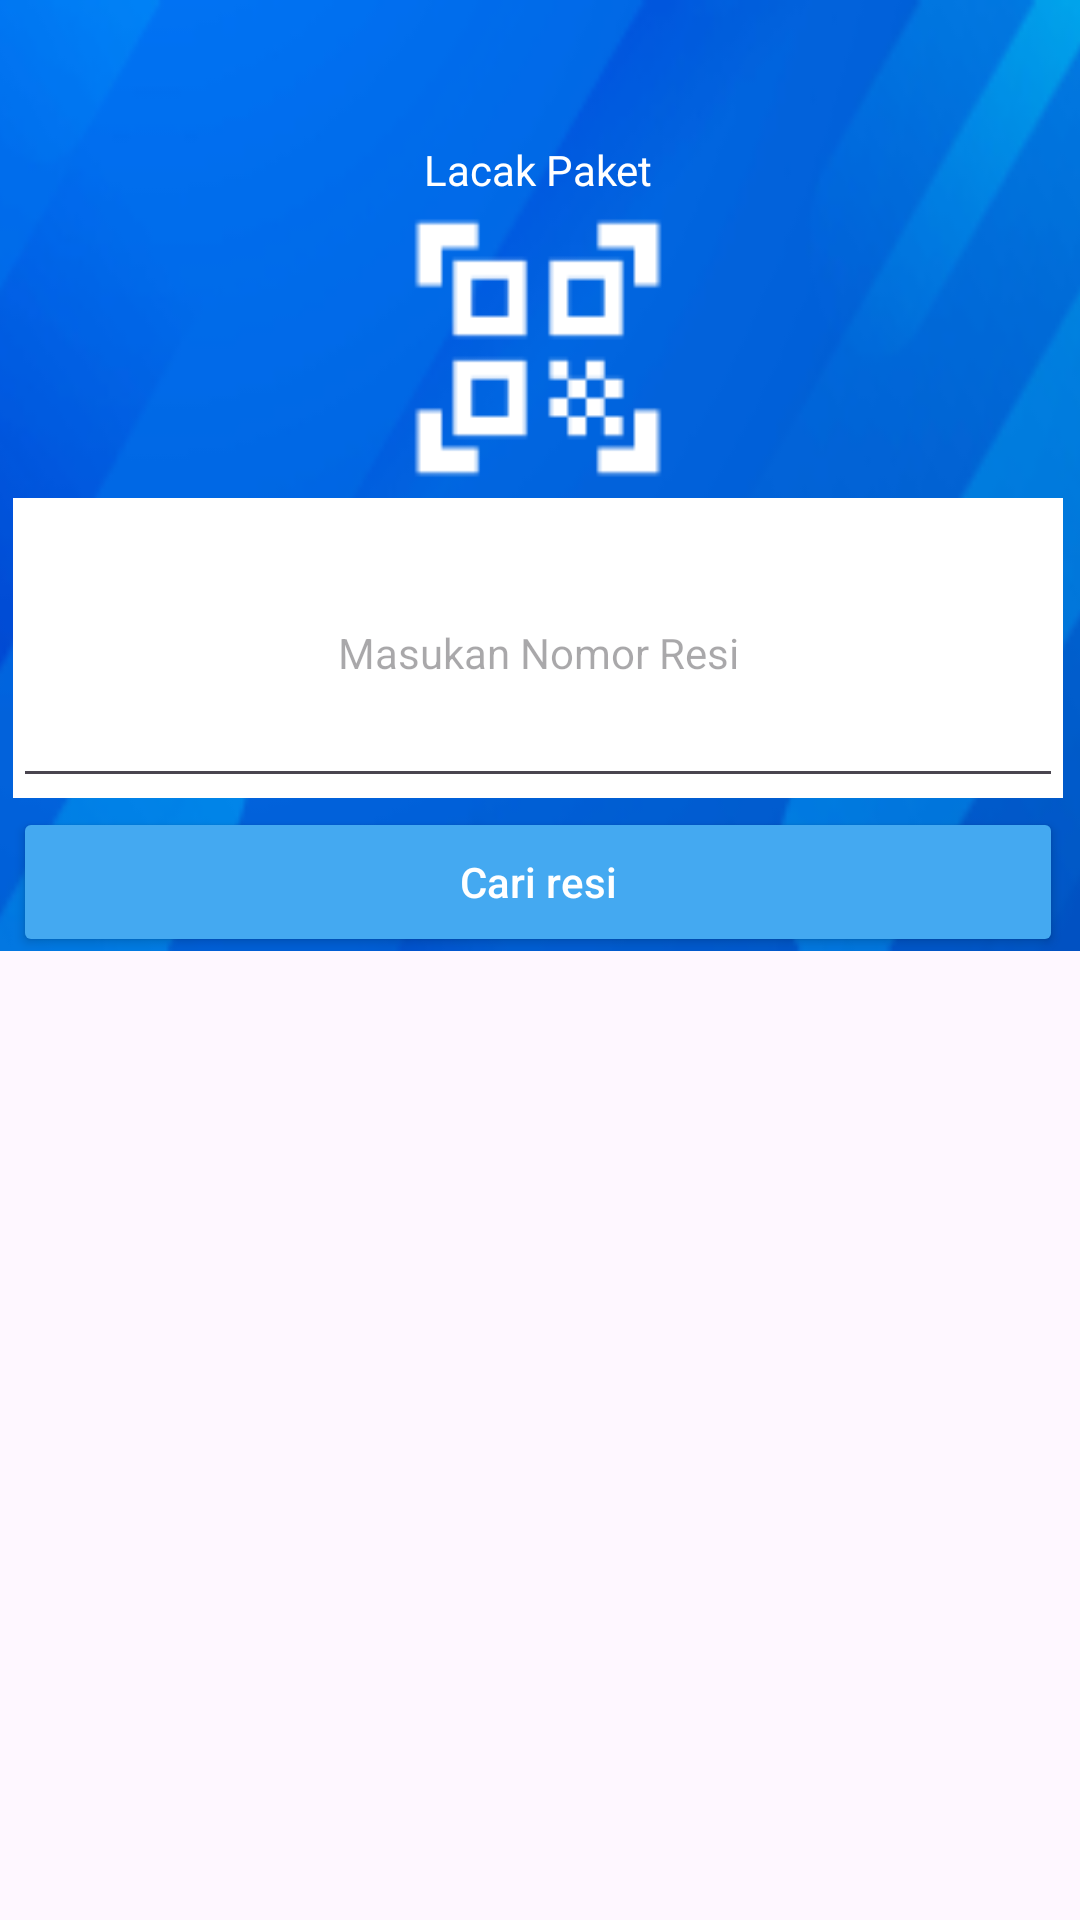

This screen was rendered from an Android layout file. Write that file and the resources it references.
<!-- AndroidManifest.xml: application theme Theme.Tubesmobrog -->
<!-- res/layout/activity_cekresi.xml -->
<?xml version="1.0" encoding="utf-8"?>
<androidx.constraintlayout.widget.ConstraintLayout xmlns:android="http://schemas.android.com/apk/res/android"
    xmlns:app="http://schemas.android.com/apk/res-auto"
    xmlns:tools="http://schemas.android.com/tools"
    android:id="@+id/main"
    android:layout_width="match_parent"
    android:layout_height="match_parent"
    tools:context=".cekresi">

    <LinearLayout
        android:layout_width="450dp"
        android:layout_height="317dp"
        android:background="@drawable/background"
        app:layout_constraintEnd_toEndOf="parent"
        app:layout_constraintHorizontal_bias="0.512"
        app:layout_constraintStart_toStartOf="parent"
        app:layout_constraintTop_toTopOf="parent"
        android:gravity="center|top"
        android:orientation="vertical">

        <ImageView
            android:id="@+id/backbutton"
            android:layout_width="35dp"
            android:layout_height="35dp"
            android:src="@drawable/arrow_back_ios"
            android:layout_marginRight="180dp"
            android:layout_marginTop="12dp"/>

        <TextView
            android:layout_width="94dp"
            android:layout_height="wrap_content"
            android:gravity="center"
            android:hint="Lacak Paket"
            android:textColorHint="@color/white"/>

        <ImageView
            android:layout_width="100dp"
            android:layout_height="100dp"
            android:src="@drawable/qr_code_scanner"/>

        <LinearLayout
            android:layout_width="350dp"
            android:layout_height="100dp"
            android:background="@color/white">

            <EditText
                android:layout_width="match_parent"
                android:layout_height="match_parent"
                android:hint="Masukan Nomor Resi"
                android:textSize="14sp"
                android:gravity="center"/>

        </LinearLayout>

        <Button
            android:id="@+id/cariresibutton"
            android:layout_width="350dp"
            android:layout_height="50dp"
            android:layout_marginTop="3dp"
            android:backgroundTint="#44A9F1"
            android:hint="Cari resi"
            android:textColorHint="@color/white"/>


    </LinearLayout>

    <ImageView
        android:id="@+id/asdw2"
        android:layout_width="411dp"
        android:layout_height="100dp"
        android:layout_marginTop="648dp"
        android:src="@drawable/img"
        app:layout_constraintEnd_toEndOf="parent"
        app:layout_constraintHorizontal_bias="0.0"
        app:layout_constraintStart_toStartOf="parent"
        app:layout_constraintTop_toTopOf="parent" />


</androidx.constraintlayout.widget.ConstraintLayout>
<!-- resources referenced by this layout -->
<resources>
  <!-- drawable arrow_back_ios: png bitmap (drawable, 227 bytes) -->
  <!-- drawable background: png bitmap (drawable, 25138 bytes) -->
  <!-- drawable img: png bitmap (drawable, 50175 bytes) -->
  <!-- drawable qr_code_scanner: png bitmap (drawable, 713 bytes) -->
  <style name="Theme.Tubesmobrog" parent="Base.Theme.Tubesmobrog" />
  <style name="Base.Theme.Tubesmobrog" parent="Theme.Material3.DayNight.NoActionBar">
          
          
      </style>
  <!-- not gathered from this repository: default colours our renderer supplied (Android Studio template values) -->
  <color name="white">#FFFFFFFF</color>
</resources>
